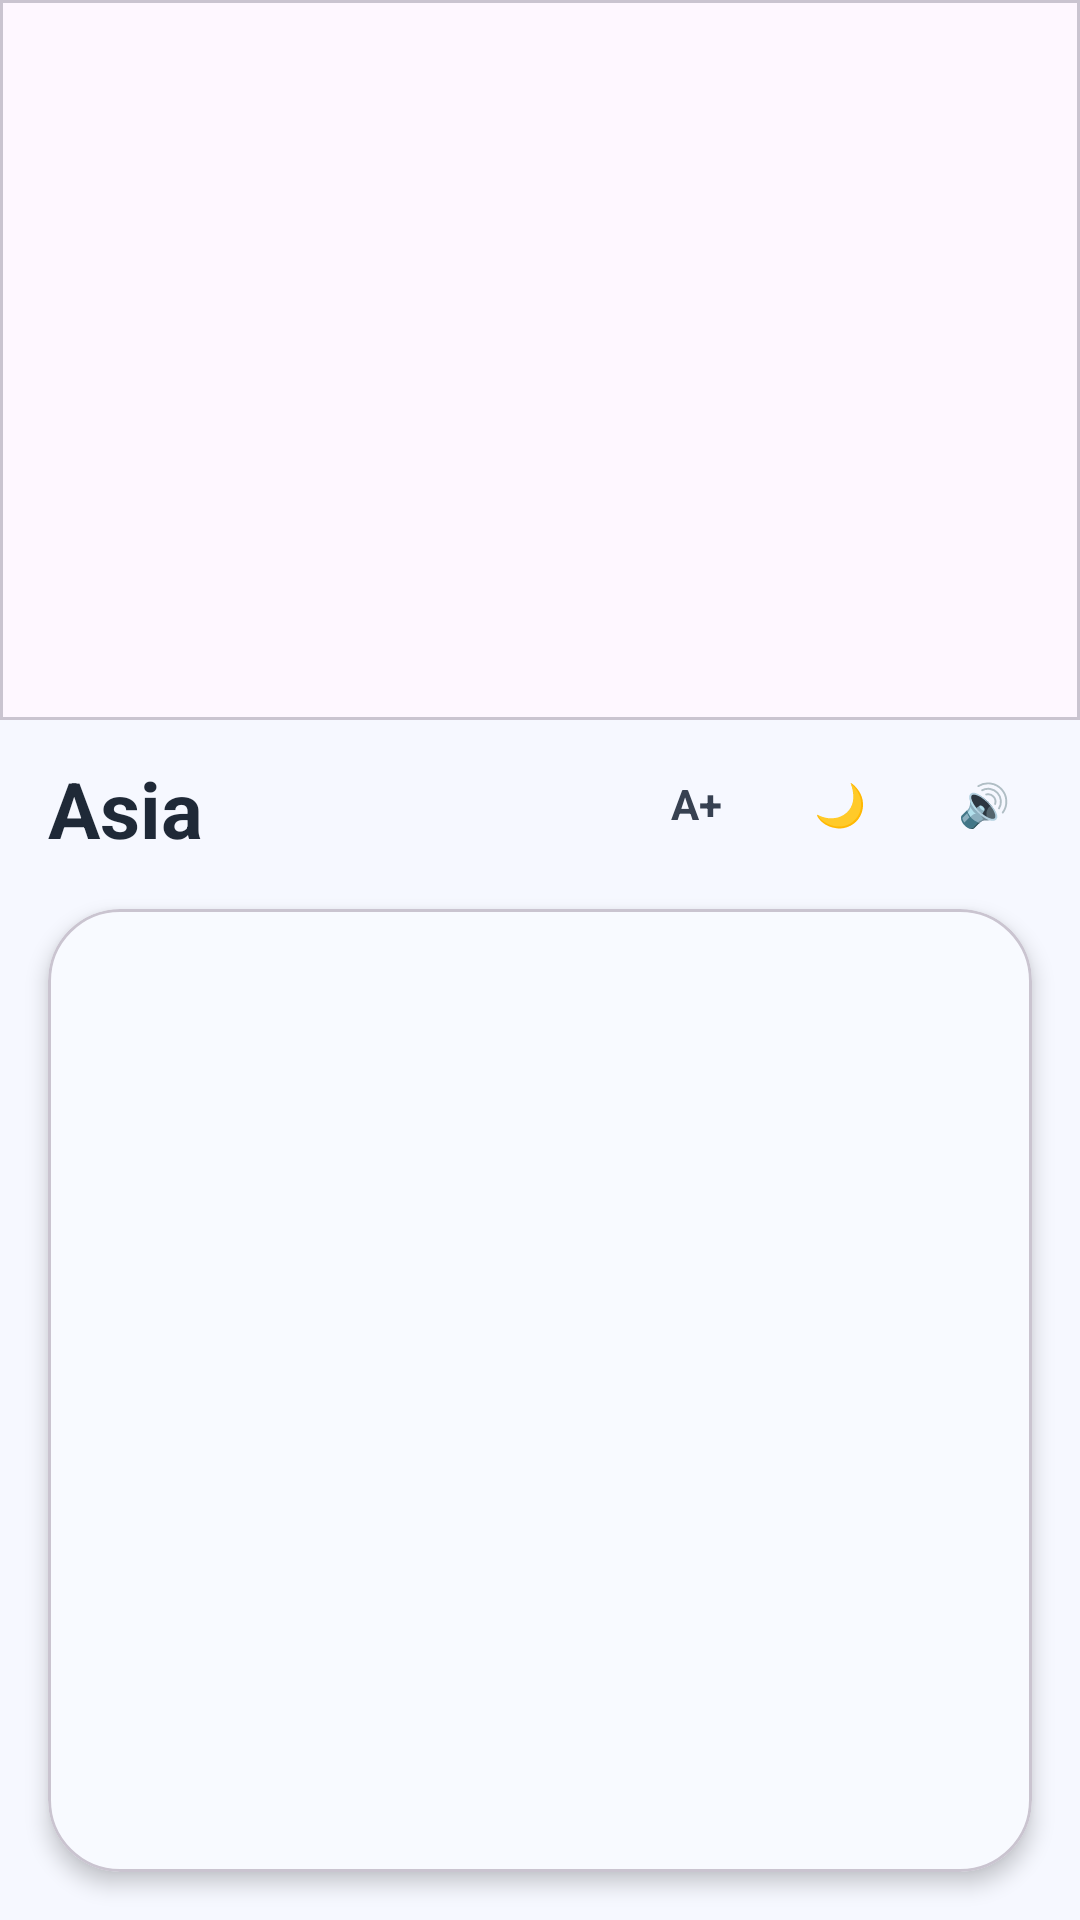

Reconstruct the res/layout file that produces this screen, plus the resources it refers to.
<!-- AndroidManifest.xml: application theme Theme.TalesandTruths -->
<!-- res/layout/activity_continent_detail.xml -->
<?xml version="1.0" encoding="utf-8"?>
<androidx.constraintlayout.widget.ConstraintLayout
    xmlns:android="http://schemas.android.com/apk/res/android"
    xmlns:app="http://schemas.android.com/apk/res-auto"
    android:layout_width="match_parent"
    android:layout_height="match_parent"
    android:background="#F6F8FF">

    
    <com.google.android.material.card.MaterialCardView
        android:id="@+id/headerCard"
        android:layout_width="0dp"
        android:layout_height="240dp"
        app:cardCornerRadius="0dp"
        app:cardElevation="0dp"
        app:layout_constraintTop_toTopOf="parent"
        app:layout_constraintStart_toStartOf="parent"
        app:layout_constraintEnd_toEndOf="parent">

        <ImageView
            android:id="@+id/imgHeader"
            android:layout_width="match_parent"
            android:layout_height="match_parent"
            android:scaleType="centerCrop" />
    </com.google.android.material.card.MaterialCardView>

    
    <TextView
        android:id="@+id/tvTitle"
        android:layout_width="wrap_content"
        android:layout_height="wrap_content"
        android:text="Asia"
        android:textSize="26sp"
        android:textStyle="bold"
        android:textColor="#1F2937"
        android:layout_marginStart="16dp"
        android:layout_marginTop="12dp"
        app:layout_constraintTop_toBottomOf="@id/headerCard"
        app:layout_constraintStart_toStartOf="parent" />

    
    <LinearLayout
        android:id="@+id/topButtons"
        android:layout_width="wrap_content"
        android:layout_height="wrap_content"
        android:orientation="horizontal"
        android:layout_marginEnd="12dp"
        android:layout_marginTop="8dp"
        app:layout_constraintTop_toBottomOf="@id/headerCard"
        app:layout_constraintEnd_toEndOf="parent">

        <TextView
            android:id="@+id/btnTextSize"
            android:layout_width="40dp"
            android:layout_height="40dp"
            android:gravity="center"
            android:text="A+"
            android:textStyle="bold"
            android:textColor="#374151"
            android:background="@drawable/bg_round_control"/>

        <TextView
            android:id="@+id/btnTheme"
            android:layout_width="40dp"
            android:layout_height="40dp"
            android:gravity="center"
            android:text="🌙"
            android:layout_marginStart="8dp"
            android:background="@drawable/bg_round_control"/>

        <TextView
            android:id="@+id/btnSpeak"
            android:layout_width="40dp"
            android:layout_height="40dp"
            android:gravity="center"
            android:text="🔊"
            android:layout_marginStart="8dp"
            android:background="@drawable/bg_round_control"/>
    </LinearLayout>

    
    <com.google.android.material.card.MaterialCardView
        android:id="@+id/contentCard"
        android:layout_width="0dp"
        android:layout_height="0dp"
        android:layout_margin="16dp"
        app:cardCornerRadius="24dp"
        app:cardElevation="4dp"
        app:cardBackgroundColor="#F8FAFF"
        app:layout_constraintTop_toBottomOf="@id/tvTitle"
        app:layout_constraintBottom_toBottomOf="parent"
        app:layout_constraintStart_toStartOf="parent"
        app:layout_constraintEnd_toEndOf="parent">

        <androidx.recyclerview.widget.RecyclerView
            android:id="@+id/recyclerFacts"
            android:layout_width="match_parent"
            android:layout_height="match_parent"
            android:padding="12dp"/>
    </com.google.android.material.card.MaterialCardView>

</androidx.constraintlayout.widget.ConstraintLayout>
<!-- resources referenced by this layout -->
<resources>
  <style name="Theme.TalesandTruths" parent="Theme.Material3.DayNight.NoActionBar">
          
          <item name="colorPrimary">#4A6CF7</item>
          <item name="colorOnPrimary">#FFFFFF</item>
  
          
          <item name="android:colorBackground">#F2F4F8</item>
      </style>
</resources>
